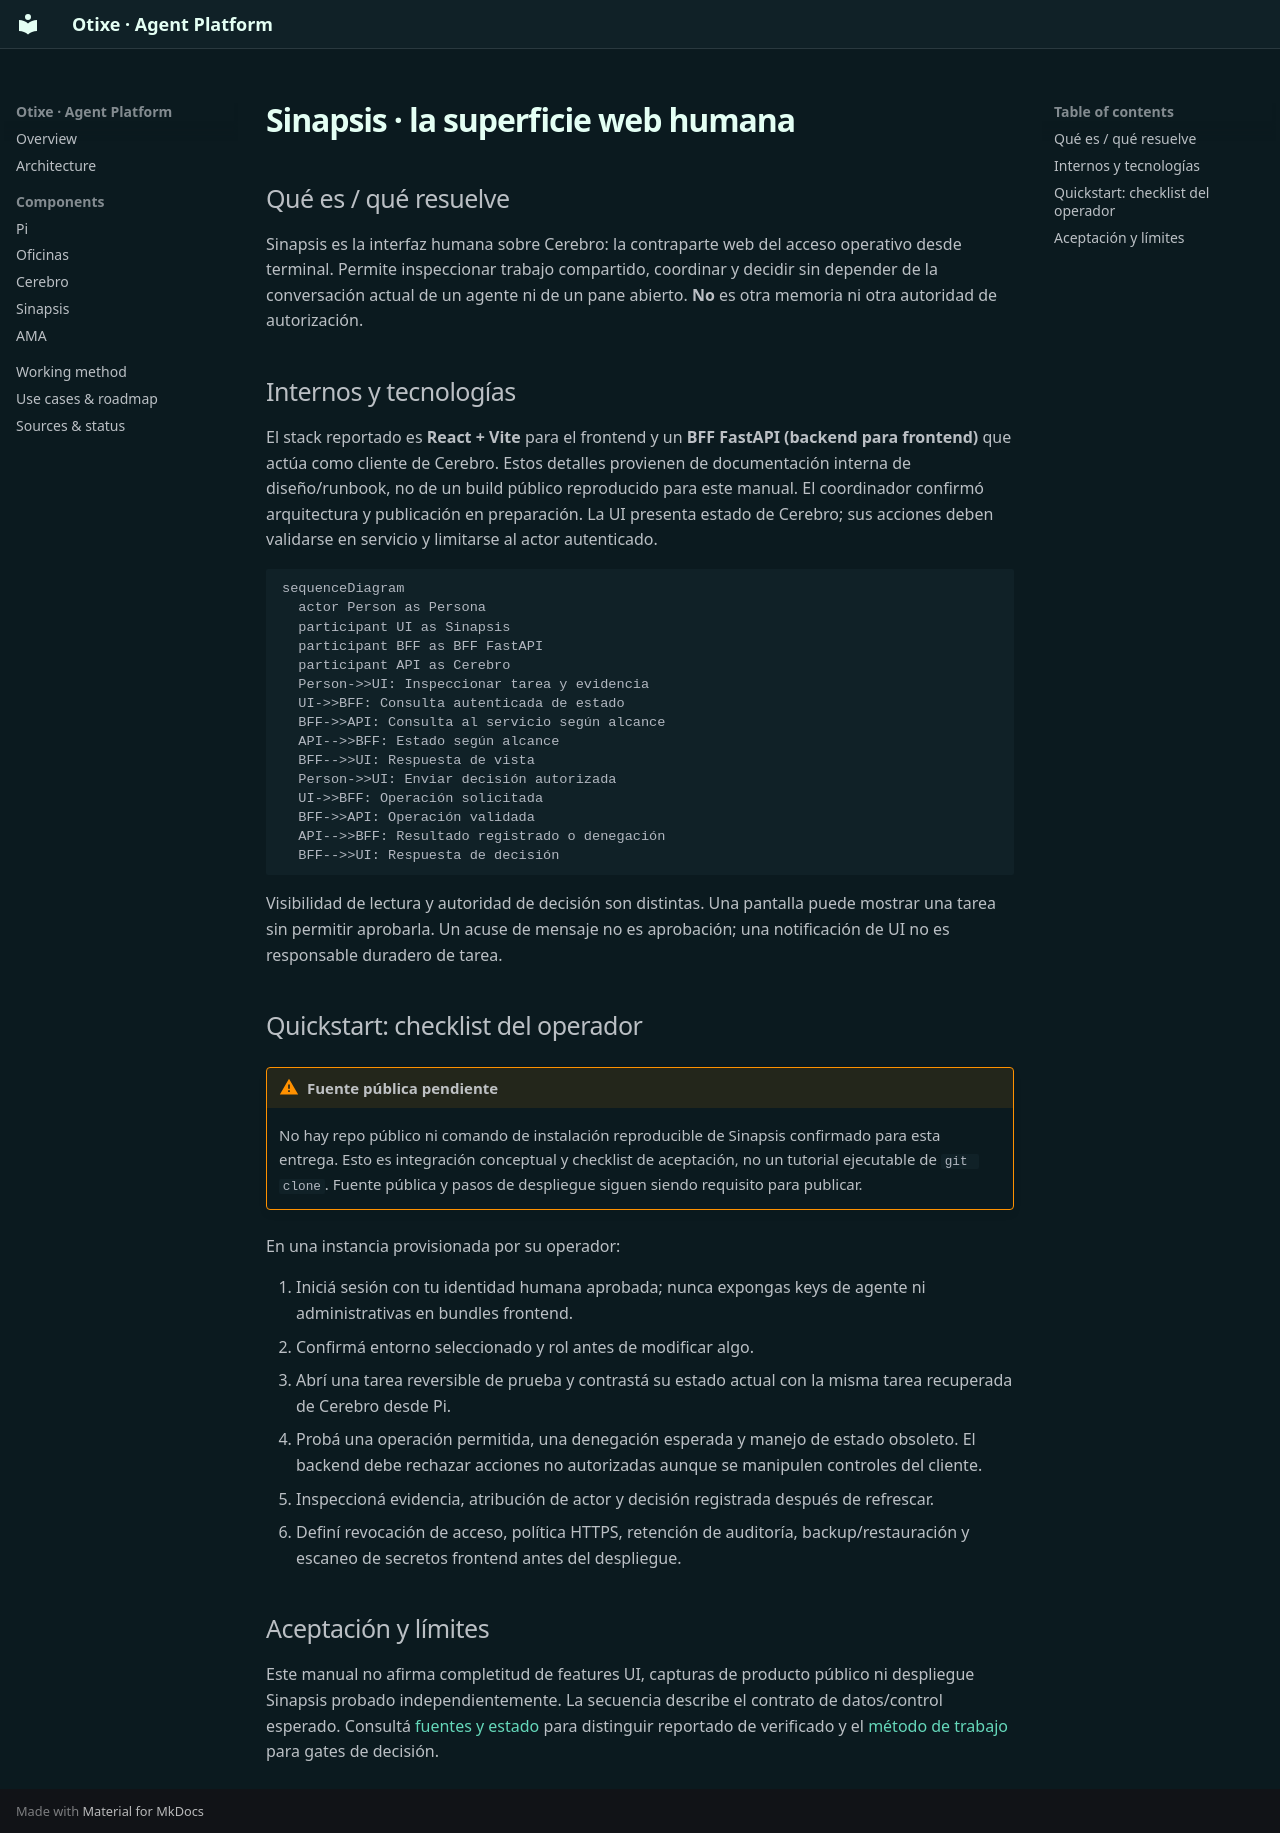

repository: otixe/plataforma · page: es/sinapsis/index.html · generator: mkdocs

# Sinapsis · la superficie web humana

## Qué es / qué resuelve

Sinapsis es la interfaz humana sobre Cerebro: la contraparte web del acceso operativo desde terminal. Permite inspeccionar trabajo compartido, coordinar y decidir sin depender de la conversación actual de un agente ni de un pane abierto. **No** es otra memoria ni otra autoridad de autorización.

## Internos y tecnologías

El stack reportado es **React + Vite** para el frontend y un **BFF FastAPI (backend para frontend)** que actúa como cliente de Cerebro. Estos detalles provienen de documentación interna de diseño/runbook, no de un build público reproducido para este manual. El coordinador confirmó arquitectura y publicación en preparación. La UI presenta estado de Cerebro; sus acciones deben validarse en servicio y limitarse al actor autenticado.

```mermaid
sequenceDiagram
  actor Person as Persona
  participant UI as Sinapsis
  participant BFF as BFF FastAPI
  participant API as Cerebro
  Person->>UI: Inspeccionar tarea y evidencia
  UI->>BFF: Consulta autenticada de estado
  BFF->>API: Consulta al servicio según alcance
  API-->>BFF: Estado según alcance
  BFF-->>UI: Respuesta de vista
  Person->>UI: Enviar decisión autorizada
  UI->>BFF: Operación solicitada
  BFF->>API: Operación validada
  API-->>BFF: Resultado registrado o denegación
  BFF-->>UI: Respuesta de decisión
```

Visibilidad de lectura y autoridad de decisión son distintas. Una pantalla puede mostrar una tarea sin permitir aprobarla. Un acuse de mensaje no es aprobación; una notificación de UI no es responsable duradero de tarea.

## Quickstart: checklist del operador

!!! warning "Fuente pública pendiente"
    No hay repo público ni comando de instalación reproducible de Sinapsis confirmado para esta entrega. Esto es integración conceptual y checklist de aceptación, no un tutorial ejecutable de `git clone`. Fuente pública y pasos de despliegue siguen siendo requisito para publicar.

En una instancia provisionada por su operador:

1. Iniciá sesión con tu identidad humana aprobada; nunca expongas keys de agente ni administrativas en bundles frontend.
2. Confirmá entorno seleccionado y rol antes de modificar algo.
3. Abrí una tarea reversible de prueba y contrastá su estado actual con la misma tarea recuperada de Cerebro desde Pi.
4. Probá una operación permitida, una denegación esperada y manejo de estado obsoleto. El backend debe rechazar acciones no autorizadas aunque se manipulen controles del cliente.
5. Inspeccioná evidencia, atribución de actor y decisión registrada después de refrescar.
6. Definí revocación de acceso, política HTTPS, retención de auditoría, backup/restauración y escaneo de secretos frontend antes del despliegue.

## Aceptación y límites

Este manual no afirma completitud de features UI, capturas de producto público ni despliegue Sinapsis probado independientemente. La secuencia describe el contrato de datos/control esperado. Consultá [fuentes y estado](sources.md) para distinguir reportado de verificado y el [método de trabajo](workflow.md) para gates de decisión.
